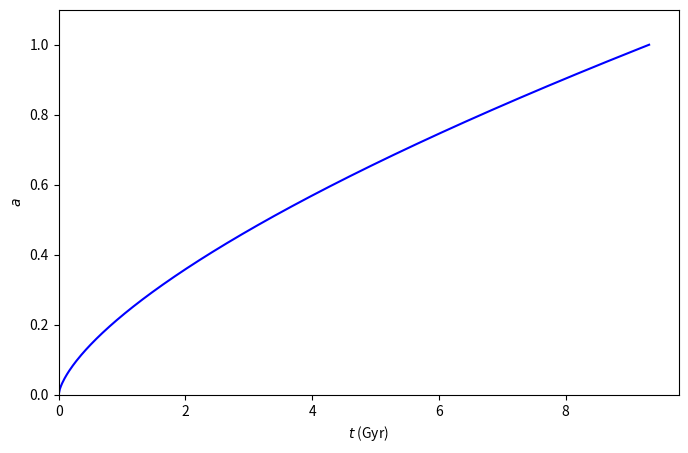
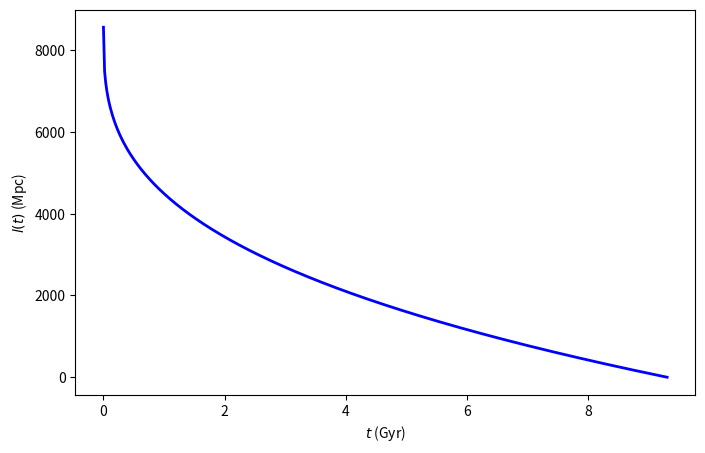

Recreate these plots in Python, in order.
import numpy as np
import matplotlib.pyplot as plt

# 定数の設定
H0 = 70  # km/s/Mpc
km_to_Mpc = 3.24078e-20
sec_to_Gyr = 3.17098e-17

# ハッブル定数を Gyr^-1 単位に変換
H0_Gyr = H0 * km_to_Mpc / sec_to_Gyr

# 物質優勢の平坦な宇宙における宇宙年齢 t0 (Gyr)
# t0 = 2 / (3 * H0)
t0 = 2 / (3 * H0_Gyr)

# プロット用のデータの生成 (0 から t0 まで)
t = np.linspace(0, t0, 500)
# スケール因子 a(t) = (t / t0)^(2/3)
a = (t / t0)**(2/3)

# グラフの描画
plt.figure(figsize=(8, 5))
plt.plot(t, a, label=f'Flat matter-only (t0 ≈ {t0:.2f} Gyr)', color='blue')

# グラフの装飾
# plt.title(r'Evolution of Scale Factor $a(t)$ in a Flat Matter-Only Universe', fontsize=12)
plt.xlabel('$t$ (Gyr)', fontsize=10)
plt.ylabel('$a$', fontsize=10)
# plt.axhline(1, color='red', linestyle='--', alpha=0.5, label='a = 1 (Present)')
# plt.axvline(t0, color='gray', linestyle=':', label='Current Age')
# plt.grid(True, which='both', linestyle='--', alpha=0.5)
# plt.legend()
plt.xlim(0, t0 * 1.05)
plt.ylim(0, 1.1)

# 表示
plt.show()

# %%

# 定数
H0 = 70.0  # km/s/Mpc
c = 299792.458  # km/s
t0 = 9.31  # (b)で計算した宇宙年齢 (Gyr)

# t の範囲 (0 から t0)
t = np.linspace(0, t0, 500)

# 固有距離 l(t) の計算
# l(t) = (2c / H0) * (1 - (t/t0)^(1/3))
l_t = (2 * c / H0) * (1 - (t / t0)**(1/3))

# プロット設定
plt.figure(figsize=(8, 5))
plt.plot(t, l_t, color='blue', linewidth=2)
plt.xlabel("$t$ (Gyr)")
plt.ylabel("$l(t)$ (Mpc)")
plt.show()
